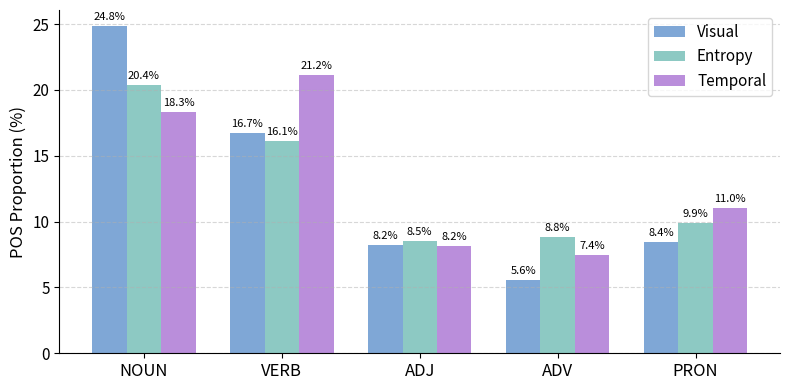

Recreate this plot in Python.
import matplotlib.pyplot as plt
import numpy as np

# 数据（单位：%）
visual = {'NOUN': 24.83, 'VERB': 16.74, 'ADJ': 8.20, 'ADV': 5.59, 'PRON': 8.42}
entropy = {'NOUN': 20.39, 'VERB': 16.09, 'ADJ': 8.52, 'ADV': 8.82, 'PRON': 9.90}
temporal = {'NOUN': 18.32, 'VERB': 21.16, 'ADJ': 8.18, 'ADV': 7.44, 'PRON': 11.04}

core_pos = ['NOUN', 'VERB', 'ADJ', 'ADV', 'PRON']
x = np.arange(len(core_pos))

visual_vals = [visual[pos] for pos in core_pos]
entropy_vals = [entropy[pos] for pos in core_pos]
temporal_vals = [temporal[pos] for pos in core_pos]

# 设置样式
width = 0.25

colors = ['#6B7C93', '#8BAAAD', '#A88FB9']
colors = ['#8C9BAF', '#A8C3C1', '#C1A8CC']
colors = ['#A1B4CC', '#B9D4D0', '#D2B6DD']
colors = ['#91A6C0', '#A2C2BD', '#C6A2D0']
colors = ['#7FA7D6', '#8DC9C3', '#BA8EDB']



# 创建图表
plt.figure(figsize=(8, 4))
bars1 = plt.bar(x - width, visual_vals, width=width, label='Visual', color=colors[0])
bars2 = plt.bar(x, entropy_vals, width=width, label='Entropy', color=colors[1])
bars3 = plt.bar(x + width, temporal_vals, width=width, label='Temporal', color=colors[2])

# 添加数值标签
for bars in [bars1, bars2, bars3]:
    for bar in bars:
        height = bar.get_height()
        plt.text(bar.get_x() + bar.get_width()/2, height + 0.3, f'{height:.1f}%', 
                 ha='center', va='bottom', fontsize=8)

# 设置坐标和标题
plt.xticks(x, core_pos, fontsize=12)
plt.yticks(fontsize=11)
for spine in ['right', 'top']:
    plt.gca().spines[spine].set_visible(False)
plt.ylabel("POS Proportion (%)", fontsize=12)
# plt.title("POS Proportion by Token Selection Strategy", fontsize=14, weight='bold')
plt.legend(fontsize=11, loc='upper right')
plt.grid(axis='y', linestyle='--', alpha=0.5)
# 导出矢量图
plt.tight_layout()
plt.savefig("word_attribution_beautified.pdf", format="pdf")  # 或改为 .svg
plt.show()
